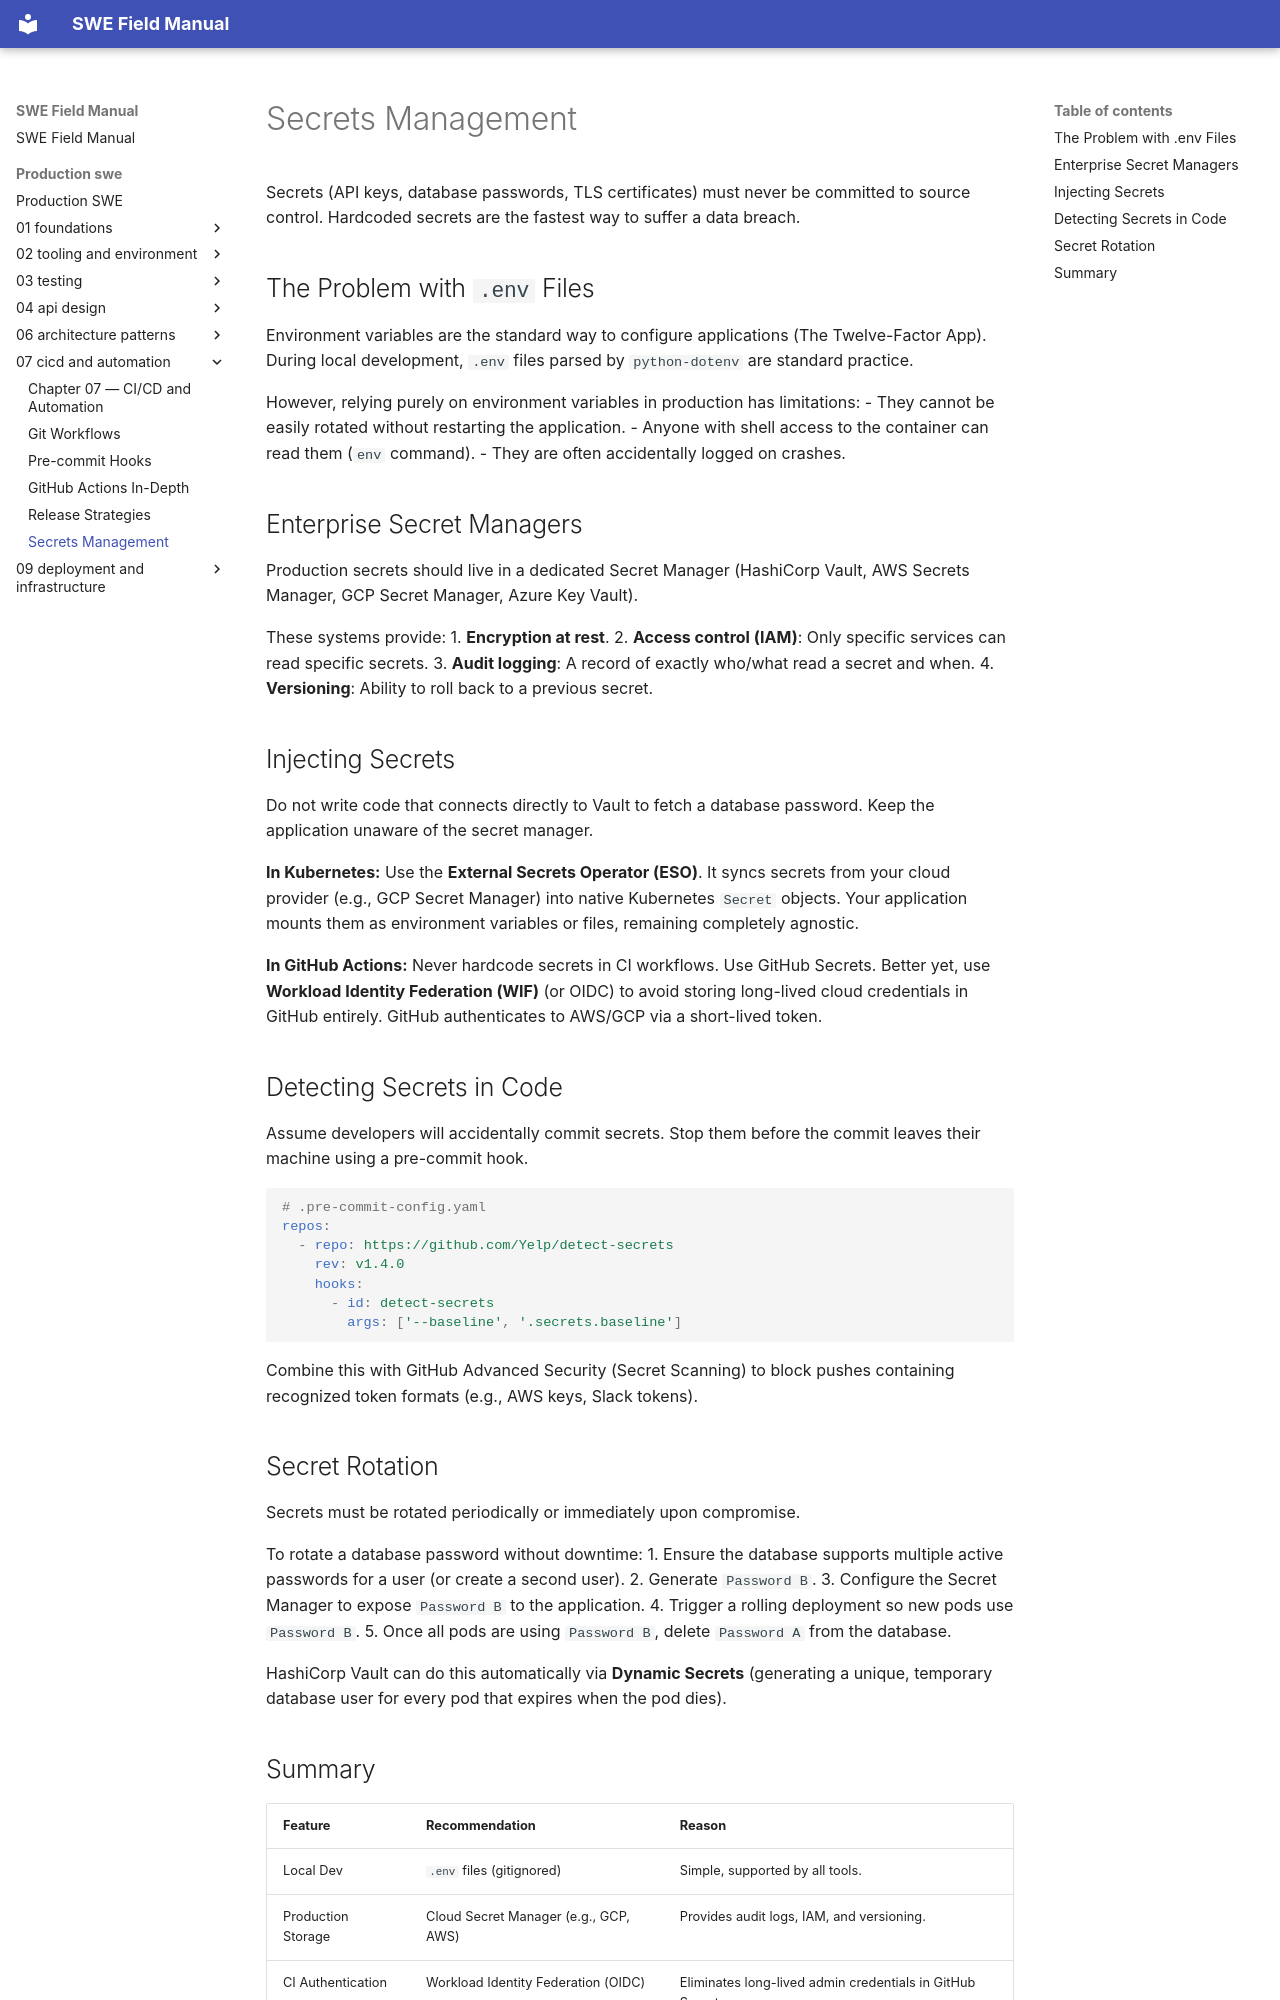

repository: ranajoy-cosmo/swe-field-manual · page: production-swe/07-cicd-and-automation/05-secrets-management/index.html · generator: mkdocs

# Secrets Management

Secrets (API keys, database passwords, TLS certificates) must never be committed to source control. Hardcoded secrets are the fastest way to suffer a data breach.

## The Problem with `.env` Files

Environment variables are the standard way to configure applications (The Twelve-Factor App). During local development, `.env` files parsed by `python-dotenv` are standard practice.

However, relying purely on environment variables in production has limitations:
- They cannot be easily rotated without restarting the application.
- Anyone with shell access to the container can read them (`env` command).
- They are often accidentally logged on crashes.

## Enterprise Secret Managers

Production secrets should live in a dedicated Secret Manager (HashiCorp Vault, AWS Secrets Manager, GCP Secret Manager, Azure Key Vault).

These systems provide:
1. **Encryption at rest**.
2. **Access control (IAM)**: Only specific services can read specific secrets.
3. **Audit logging**: A record of exactly who/what read a secret and when.
4. **Versioning**: Ability to roll back to a previous secret.

## Injecting Secrets

Do not write code that connects directly to Vault to fetch a database password. Keep the application unaware of the secret manager.

**In Kubernetes:**
Use the **External Secrets Operator (ESO)**. It syncs secrets from your cloud provider (e.g., GCP Secret Manager) into native Kubernetes `Secret` objects. Your application mounts them as environment variables or files, remaining completely agnostic.

**In GitHub Actions:**
Never hardcode secrets in CI workflows. Use GitHub Secrets.
Better yet, use **Workload Identity Federation (WIF)** (or OIDC) to avoid storing long-lived cloud credentials in GitHub entirely. GitHub authenticates to AWS/GCP via a short-lived token.

## Detecting Secrets in Code

Assume developers will accidentally commit secrets. Stop them before the commit leaves their machine using a pre-commit hook.

```yaml
# .pre-commit-config.yaml
repos:
  - repo: https://github.com/Yelp/detect-secrets
    rev: v1.4.0
    hooks:
      - id: detect-secrets
        args: ['--baseline', '.secrets.baseline']
```
Combine this with GitHub Advanced Security (Secret Scanning) to block pushes containing recognized token formats (e.g., AWS keys, Slack tokens).

## Secret Rotation

Secrets must be rotated periodically or immediately upon compromise.

To rotate a database password without downtime:
1. Ensure the database supports multiple active passwords for a user (or create a second user).
2. Generate `Password B`.
3. Configure the Secret Manager to expose `Password B` to the application.
4. Trigger a rolling deployment so new pods use `Password B`.
5. Once all pods are using `Password B`, delete `Password A` from the database.

HashiCorp Vault can do this automatically via **Dynamic Secrets** (generating a unique, temporary database user for every pod that expires when the pod dies).
